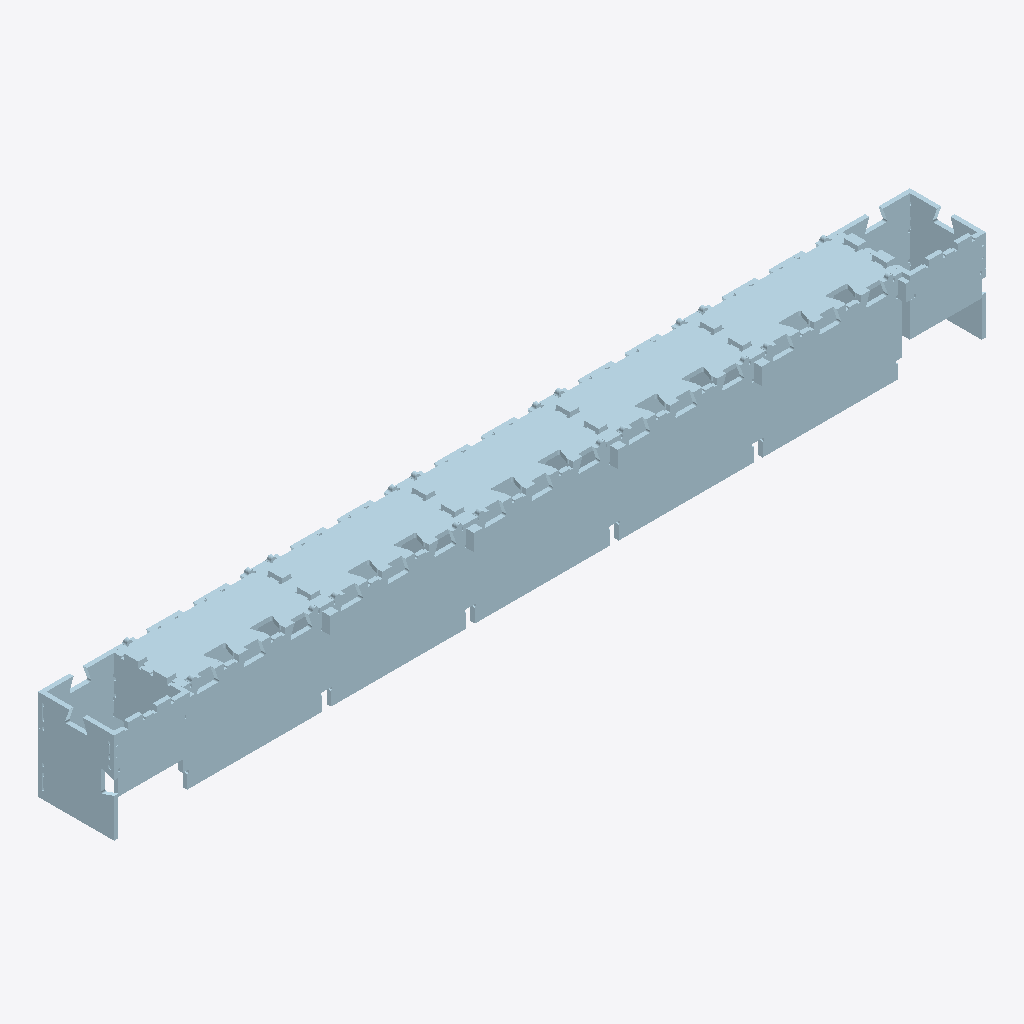
Isometric view of an IFC building model (IFC-SPF (STEP), schema IFC4, length unit millimetre), seen from the south-west, elements coloured by IFC class: 31 plates (pale blue).
Extent 3.6 m × 0.3 m × 0.4 m (x, y, z). Storeys (1): My Storey at 0.00 m. Elements (31): 31 IfcPlate.

HEADER;
FILE_DESCRIPTION(('ViewDefinition [CoordinationView]'),'2;1');
FILE_NAME('','2024-07-10T22:43:20',(),(),'IfcOpenShell v0.7.0-c7830e9e5','IfcOpenShell v0.7.0-c7830e9e5','');
FILE_SCHEMA(('IFC4'));
ENDSEC;
DATA;
#43=IFCPROJECT('3w$2WhM5L9kB2LXTBMFKNd',#42,'Template Project',$,$,$,$,(#22,#23),#28);
#40=IFCSITE('31M$FQZyj0QB5cpJdtrlUQ',$,'My Site',$,$,#24,$,$,$,$,$,$,$,$);
#44=IFCBUILDING('2s_PKKrUX3Lweg$r3ZxUDT',$,'My Building',$,$,#41,$,$,$,$,$,$);
#46=IFCBUILDINGSTOREY('1J6PLAe01EOOfXBMMTaecv',$,'My Storey',$,$,#45,$,$,$,$);
#695=IFCPLATE('1X6ghg8x90zPK3wJlpRVVn',#694,'END-S0/B',$,$,#1060,#715,$,$);
#737=IFCPLATE('1JqHK2onrFiurCzhROlD_V',#736,'END-S0/B',$,$,#1066,#755,$,$);
#717=IFCPLATE('3zWpjqhG556Osoe8Df6Pem',#716,'END-S0/B',$,$,#1063,#735,$,$);
#777=IFCPLATE('3lmpXKtHz5ofJz$7EkrJWV',#776,'END-S0/B',$,$,#1072,#795,$,$);
#757=IFCPLATE('13hjSYREn2kfV7kYm9iJNk',#756,'END-S0/B',$,$,#1069,#775,$,$);
#391=IFCPLATE('1ntWx6eSXEF9dqJl$InnSV',#390,'END-S0/C',$,$,#1014,#409,$,$);
#367=IFCPLATE('183Ds4LZfDHBIi80cWPz9x',#366,'END-S0/C',$,$,#1011,#389,$,$);
#451=IFCPLATE('2YPdEk8tT58Pb$hMg2Zmnf',#450,'END-S0/C',$,$,#1023,#469,$,$);
#411=IFCPLATE('3wV$69ltL3iADZI_oNUXvO',#410,'END-S0/C',$,$,#1017,#429,$,$);
#431=IFCPLATE('0Zb8lOPA1CbuXGhXgL8ntZ',#430,'END-S0/C',$,$,#1020,#449,$,$);
#859=IFCPLATE('1jEQnNbRvANg$KoDZrhMiW',#858,'END-R0/FF',$,$,#1084,#879,$,$);
#903=IFCPLATE('0iU5TvJ1zE5u3TcpDPxnw8',#902,'END-R0/G',$,$,#1090,#923,$,$);
#925=IFCPLATE('0xMW8qG3b58fApnrZ6sU3S',#924,'END-R0/G',$,$,#1093,#943,$,$);
#945=IFCPLATE('2gcGRJ2f19v8HubJDTxN81',#944,'END-R0/AA',$,$,#1096,#965,$,$);
#881=IFCPLATE('0SD62FairDxvoUWze4WRkb',#880,'END-R0/F',$,$,#1087,#901,$,$);
#471=IFCPLATE('3H_QNRnmH5zAUD9W2IkOoF',#470,'END-R0/A',$,$,#1027,#491,$,$);
#967=IFCPLATE('2ISNfC0njEafr3gYNaADd2',#966,'END-R0/E',$,$,#1099,#987,$,$);
#595=IFCPLATE('3p2JpPYmj7wAeAFATg$LAn',#594,'END-S0/D',$,$,#1045,#613,$,$);
#615=IFCPLATE('2IYxxx8ML4Kg6_37So9fzy',#614,'END-S0/D',$,$,#1048,#633,$,$);
#493=IFCPLATE('3TEcwvdKL8NO2V$cs_wX9_',#492,'END-S0/D',$,$,#1030,#513,$,$);
#555=IFCPLATE('2oFacgnIr8P8j2Zfup0VDN',#554,'END-S0/D',$,$,#1039,#573,$,$);
#675=IFCPLATE('2_28ZBQvbDGgVajtX2Bxpk',#674,'END-S0/D',$,$,#1057,#693,$,$);
#819=IFCPLATE('3Lq5xyzUfFtxIEmC1eil7Y',#818,'END-S0/A',$,$,#1078,#837,$,$);
#839=IFCPLATE('0LwJpqk5n2dgSdz5u5WvCv',#838,'END-S0/A',$,$,#1081,#857,$,$);
#797=IFCPLATE('2DKya3xZ5C5Ae$KVnGsM3s',#796,'END-S0/A',$,$,#1075,#817,$,$);
#989=IFCPLATE('1koRGEWl1ElO5WoCaz8cU9',#988,'END-R0/E',$,$,#1101,#1007,$,$);
#515=IFCPLATE('1Xf_ja8wbBxBHUJd_iqfAR',#514,'END-S0/D',$,$,#1033,#533,$,$);
#635=IFCPLATE('0pb58shDDAbRcpY_bObwh4',#634,'END-S0/D',$,$,#1051,#653,$,$);
#575=IFCPLATE('0OUjEHpan1bgRQ$5RWj_v8',#574,'END-S0/D',$,$,#1042,#593,$,$);
#535=IFCPLATE('1A9D8ooD5BVut6yf9kG2lv',#534,'END-S0/D',$,$,#1036,#553,$,$);
#655=IFCPLATE('08gHKBsQ560QcbfL9asfuQ',#654,'END-S0/D',$,$,#1054,#673,$,$);
ENDSEC;
